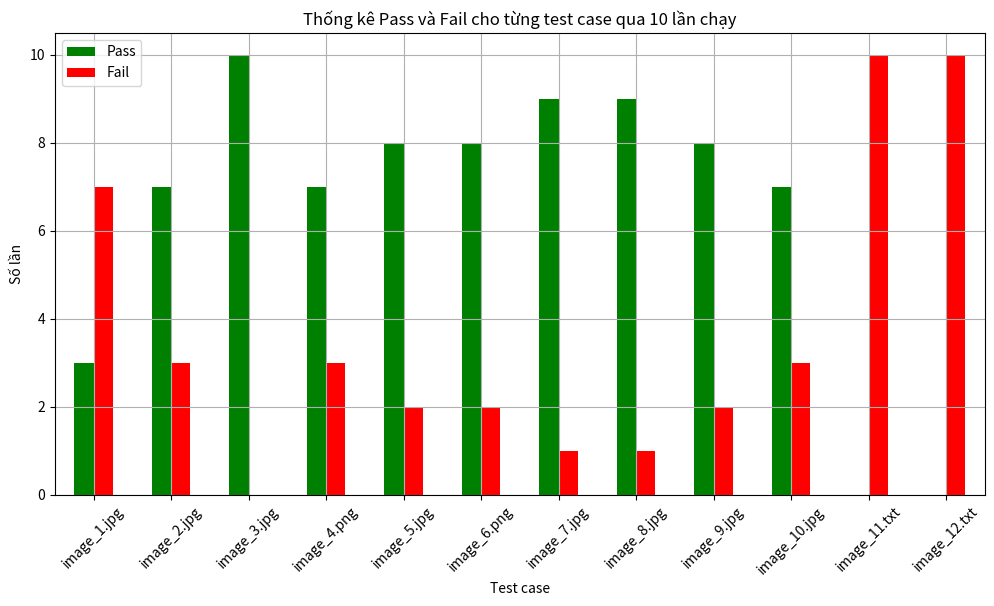

Write Python code to recreate this figure.
import pandas as pd
import matplotlib.pyplot as plt

# Dữ liệu từ 10 lần chạy test
data = {
    'Test case': ['image_1.jpg', 'image_2.jpg', 'image_3.jpg', 'image_4.png', 'image_5.jpg', 'image_6.png', 
                  'image_7.jpg', 'image_8.jpg', 'image_9.jpg', 'image_10.jpg', 'image_11.txt', 'image_12.txt'],
    'Lần 1': ['Fail', 'Pass', 'Pass', 'Fail', 'Pass', 'Pass', 'Pass', 'Pass', 'Pass', 'Fail', 'Fail', 'Fail'],
    'Lần 2': ['Pass', 'Pass', 'Pass', 'Pass', 'Pass', 'Pass', 'Pass', 'Pass', 'Fail', 'Pass', 'Fail', 'Fail'],
    'Lần 3': ['Fail', 'Fail', 'Pass', 'Pass', 'Pass', 'Pass', 'Pass', 'Pass', 'Pass', 'Pass', 'Fail', 'Fail'],
    'Lần 4': ['Fail', 'Fail', 'Pass', 'Fail', 'Pass', 'Pass', 'Pass', 'Fail', 'Fail', 'Pass', 'Fail', 'Fail'],
    'Lần 5': ['Fail', 'Pass', 'Pass', 'Pass', 'Pass', 'Pass', 'Pass', 'Pass', 'Pass', 'Fail', 'Fail', 'Fail'],
    'Lần 6': ['Fail', 'Pass', 'Pass', 'Fail', 'Fail', 'Fail', 'Pass', 'Pass', 'Pass', 'Pass', 'Fail', 'Fail'],
    'Lần 7': ['Pass', 'Fail', 'Pass', 'Pass', 'Pass', 'Pass', 'Pass', 'Pass', 'Pass', 'Pass', 'Fail', 'Fail'],
    'Lần 8': ['Pass', 'Pass', 'Pass', 'Pass', 'Fail', 'Fail', 'Pass', 'Pass', 'Pass', 'Pass', 'Fail', 'Fail'],
    'Lần 9': ['Fail', 'Pass', 'Pass', 'Pass', 'Pass', 'Pass', 'Fail', 'Pass', 'Pass', 'Pass', 'Fail', 'Fail'],
    'Lần 10': ['Fail', 'Pass', 'Pass', 'Pass', 'Pass', 'Pass', 'Pass', 'Pass', 'Pass', 'Fail', 'Fail', 'Fail']
}

# Tạo DataFrame từ dữ liệu
df = pd.DataFrame(data)
df.set_index('Test case', inplace=True)

# Tính số lần Pass và Fail cho mỗi test case
pass_counts = df.apply(lambda x: (x == 'Pass').sum(), axis=1)
fail_counts = df.apply(lambda x: (x == 'Fail').sum(), axis=1)

# Tạo DataFrame tổng hợp để vẽ biểu đồ
summary_df = pd.DataFrame({
    'Pass': pass_counts,
    'Fail': fail_counts
})

# Vẽ biểu đồ cột
summary_df.plot.bar(
    figsize=(12, 6),  # Kích thước biểu đồ
    color=['green', 'red'],  # Màu cho Pass (xanh) và Fail (đỏ)
    rot=45  # Xoay nhãn trục x để dễ đọc
)

# Thêm tiêu đề và nhãn
plt.title('Thống kê Pass và Fail cho từng test case qua 10 lần chạy')
plt.xlabel('Test case')
plt.ylabel('Số lần')

# Thêm lưới để dễ theo dõi
plt.grid(True)

# Lưu biểu đồ vào file
plt.show()